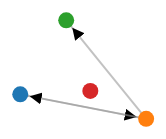
D3 v2 page, settled after 480 driven frames (8 s of simulated time); the page loaded 1 data file(s).


// ── nd-d3.js
var width = 1200;
var height = 800;

var color = d3.scale.category10();

var force = d3.layout.force()
    .charge(-180)
    .size([width, height]);

var svg = d3.select("#cloud");

function linkDistance(d) {
            console.log(d);
            return 130;  //d.distance; 
   }   


d3.json("nd-d3.json", function(json) {
    force
        .nodes(json.nodes)
        .links(json.links)
        .linkDistance(linkDistance)
        .start();




    var links = svg.append("g").selectAll("line.link")
        .data(force.links())
        .enter().append("line")
        .attr("class", "link")
        .attr("marker-end", "url(#arrow)");

    var nodes = svg.selectAll("circle.node")
        .data(force.nodes())
        .enter().append("circle")
        .attr("class", "node")
        .attr("r", 8)
        .style("fill", function(d) { return color(d.group); })
        .call(force.drag);

    nodes.append("title")
        .text(function(d) { return d.name; });

    force.on("tick", function() {
        links.attr("x1", function(d) { return d.source.x; })
            .attr("y1", function(d) { return d.source.y; })
            .attr("x2", function(d) { return d.target.x; })
            .attr("y2", function(d) { return d.target.y; });

        nodes.attr("cx", function(d) { return d.x; })
            .attr("cy", function(d) { return d.y; });
    });
});

### data: nd-d3.json
{
 "nodes": [
  {
   "name": "Bitcoin",
   "group": 1
  },
  {
   "name": "Etheruem",
   "group": 2
  },
  {
   "name": "TRX",
   "group": 3
  },
  {
   "name": "IOTA",
   "group": 4
  }
 ],
 "links": [
  {
   "source": 0,
   "target": 1,
   "value": 1
  },
  {
   "source": 1,
   "target": 2,
   "value": 1
  },
  {
   "source": 1,
   "target": 0,
   "value": 1
  }
 ]
}